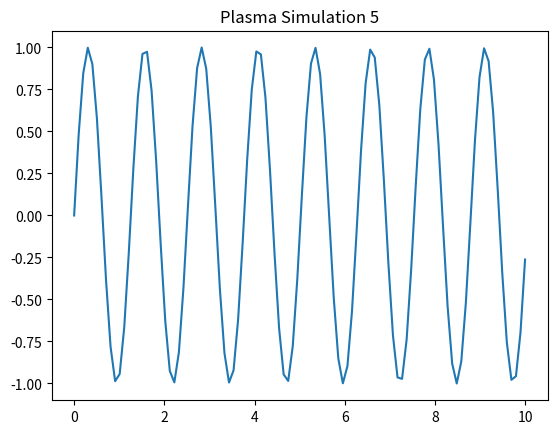

Write Python code to recreate this figure.
%matplotlib inline
import numpy as np
import matplotlib.pyplot as plt
x = np.linspace(0, 10, 100)
y = np.sin(x * 5)
plt.plot(x, y)
plt.title('Plasma Simulation 5')
